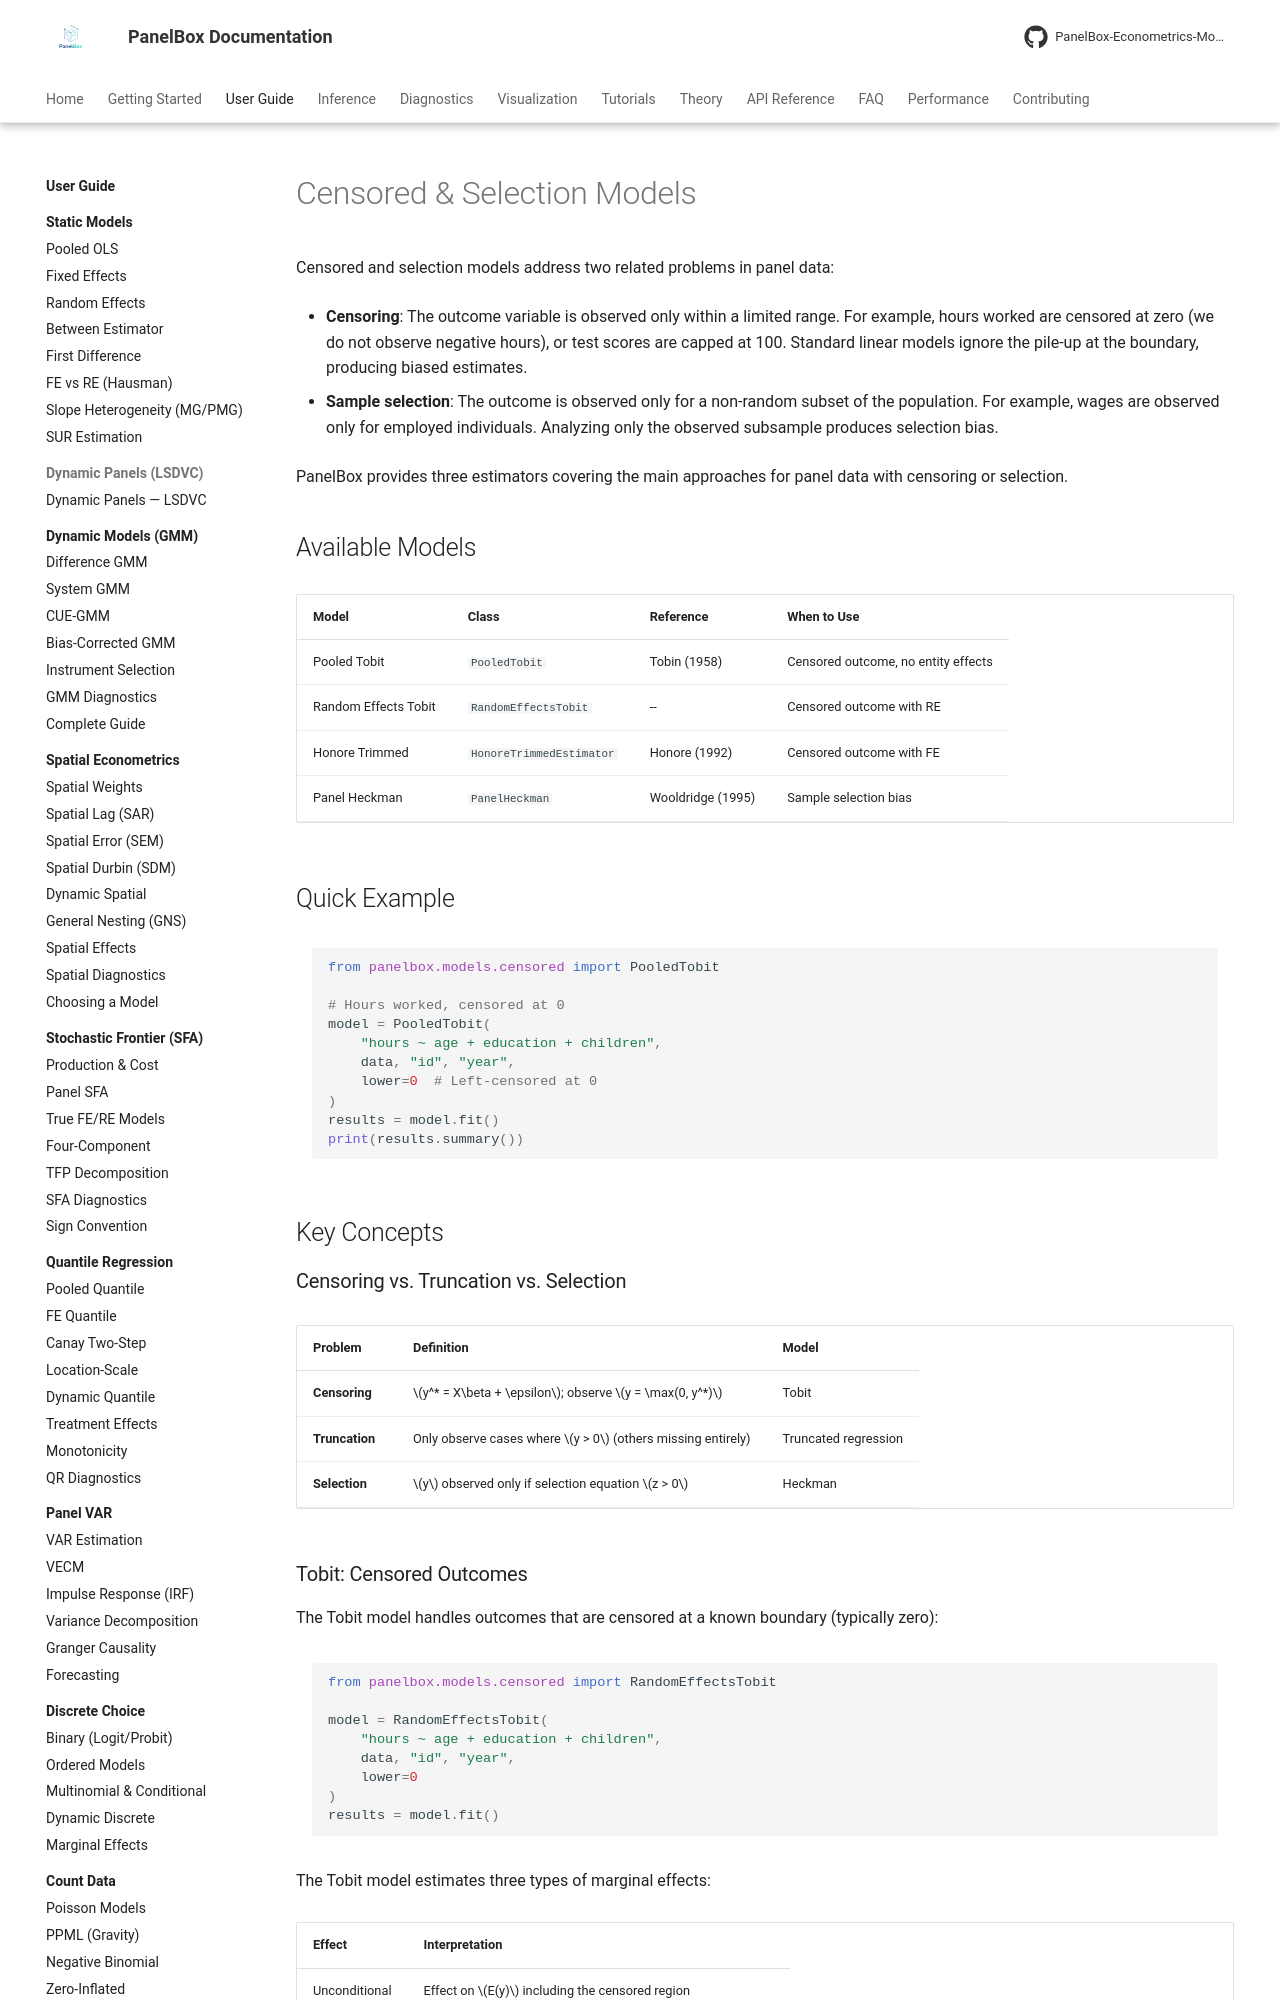

repository: PanelBox-Econometrics-Model/panelbox · page: user-guide/censored/index.html · generator: mkdocs

---
title: Censored & Selection Models
description: Guide to censored and sample selection models in PanelBox - Tobit, Honore trimmed estimator, and Panel Heckman for panel data.
---

# Censored & Selection Models

Censored and selection models address two related problems in panel data:

- **Censoring**: The outcome variable is observed only within a limited range. For example, hours worked are censored at zero (we do not observe negative hours), or test scores are capped at 100. Standard linear models ignore the pile-up at the boundary, producing biased estimates.

- **Sample selection**: The outcome is observed only for a non-random subset of the population. For example, wages are observed only for employed individuals. Analyzing only the observed subsample produces selection bias.

PanelBox provides three estimators covering the main approaches for panel data with censoring or selection.

## Available Models

| Model | Class | Reference | When to Use |
|-------|-------|-----------|-------------|
| Pooled Tobit | `PooledTobit` | Tobin (1958) | Censored outcome, no entity effects |
| Random Effects Tobit | `RandomEffectsTobit` | -- | Censored outcome with RE |
| Honore Trimmed | `HonoreTrimmedEstimator` | Honore (1992) | Censored outcome with FE |
| Panel Heckman | `PanelHeckman` | Wooldridge (1995) | Sample selection bias |

## Quick Example

```python
from panelbox.models.censored import PooledTobit

# Hours worked, censored at 0
model = PooledTobit(
    "hours ~ age + education + children",
    data, "id", "year",
    lower=0  # Left-censored at 0
)
results = model.fit()
print(results.summary())
```

## Key Concepts

### Censoring vs. Truncation vs. Selection

| Problem | Definition | Model |
|---------|------------|-------|
| **Censoring** | $y^* = X\beta + \epsilon$; observe $y = \max(0, y^*)$ | Tobit |
| **Truncation** | Only observe cases where $y > 0$ (others missing entirely) | Truncated regression |
| **Selection** | $y$ observed only if selection equation $z > 0$ | Heckman |
